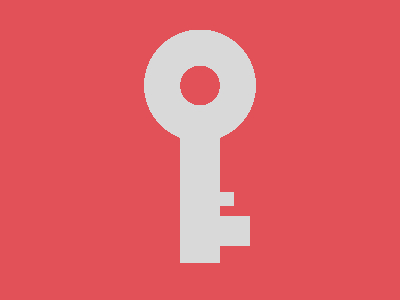

Recreate this image using only HTML and CSS.

<!DOCTYPE html>
<html>

<head>
    <meta charset='utf-8'>
    <meta http-equiv='X-UA-Compatible' content='IE=edge'>
    <title>CSS Battle Daily Target Solution - March 25, 2025</title>
    <meta name='viewport' content='width=device-width, initial-scale=1'>
    <style>
        * {
            margin: 0;
            padding: 0;
        }

        body {
            min-height: 100vh;
            background: radial-gradient(#E35158, #D9D9D9);
            display: flex;
            justify-content: center;
            align-items: center;
        }

        .wrapper {
            height: 300px;
            width: 400px;
            background: radial-gradient(1q at 50%28.5%, #E35158 21q, #D9D9D9 0 56px, #E35158);
            position: relative;
            overflow: hidden;
        }

        .container {
            position: absolute;
            background: #D9D9D9;
            height: 143px;
            width: 40px;
            margin: 120px 180px 37px;
            color: #D9D9D9;
            box-shadow: 30px 126px#E35158, 30px 96px, 14px 86px#E35158, 14px 72px
        }
    </style>
</head>

<body>
    <div class="wrapper">
        <div class="container">
        </div>
    </div>
</body>

</html>
